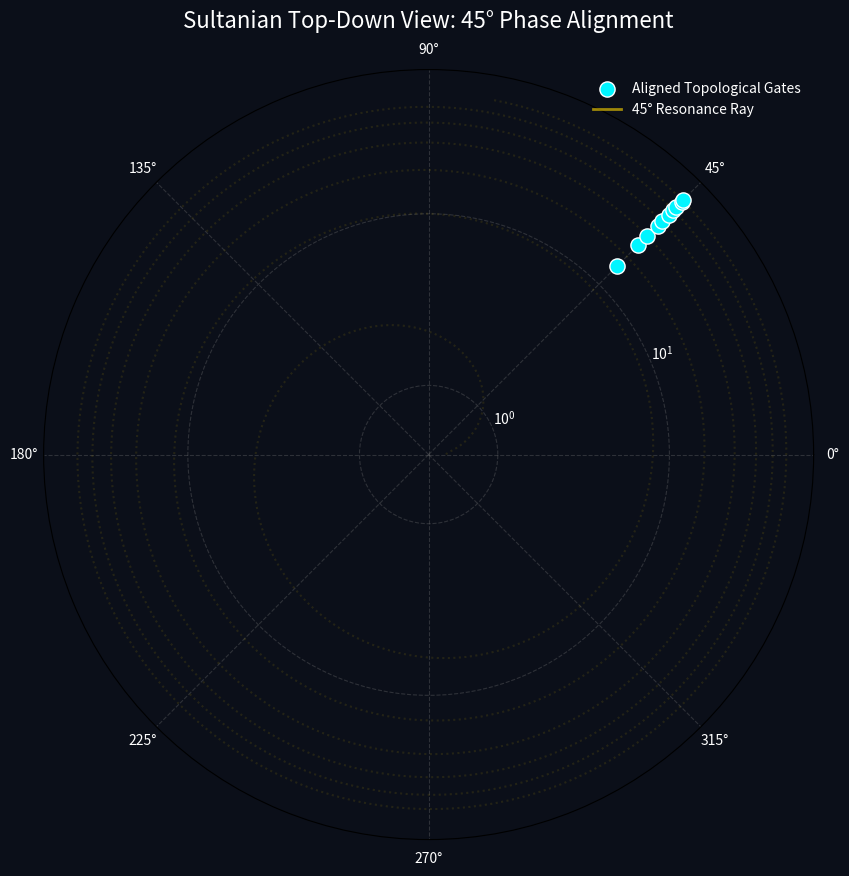

Write Python code to recreate this figure.
import numpy as np
import matplotlib.pyplot as plt

# --- 1. Sultanian System Constants ---
L_OLD = np.pi - np.log(np.pi)
TARGET_ANGLE = np.deg2rad(45)

# --- 2. Input Data (First 10 Zeros) ---
gammas = [14.1347, 21.0220, 25.0109, 30.4249, 32.9351, 
          37.5862, 40.9187, 43.3271, 48.0052, 49.7738]

def plot_radial_45_alignment(zeros):
    fig = plt.figure(figsize=(10, 10), facecolor='#0b0f19')
    ax = fig.add_subplot(111, projection='polar')
    ax.set_facecolor('#0b0f19')

    # 1. Calculate Radii (The Energy Scale)
    radii = [np.sqrt(0.25 + g**2) for g in zeros]

    # 2. Plot the Zeros on the 45-Degree Ray
    ax.scatter([TARGET_ANGLE]*len(radii), radii, 
               color='#00F5FF', s=120, edgecolors='white', 
               label='Aligned Topological Gates', zorder=5)

    # 3. Draw the "Phase-Locked" Ray
    ax.plot([TARGET_ANGLE, TARGET_ANGLE], [0, max(radii)*1.1], 
            color='gold', linewidth=2, alpha=0.6, label='45° Resonance Ray')

    # 4. Optional: Show the Original Spiral for Comparison (Ghost)
    theta_spiral = np.linspace(0, max(zeros)*(np.pi/4), 1000)
    r_spiral = np.sqrt(0.25 + (theta_spiral / (np.pi/4))**2)
    ax.plot(theta_spiral, r_spiral, color='gold', linestyle=':', alpha=0.1)

    # Formatting
    ax.set_title("Sultanian Top-Down View: 45° Phase Alignment", color='white', fontsize=16, pad=30)
    ax.set_rscale('log') # Log scale helps see the spacing of higher zeros
    ax.grid(True, color='gray', alpha=0.3, linestyle='--')
    ax.tick_params(colors='white', labelsize=10)
    
    # Customize the 45-degree grid line
    ax.set_thetagrids([0, 45, 90, 135, 180, 225, 270, 315])
    
    plt.legend(loc='upper right', frameon=False, labelcolor='white')
    plt.show()

if __name__ == "__main__":
    plot_radial_45_alignment(gammas)
